2-way image classification set "SOUVIK" from GitHub (KinshukP/marine-debris-classifier); label vocabulary: no plastic, plastic.

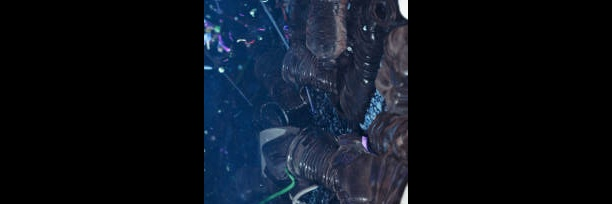
Label: plastic

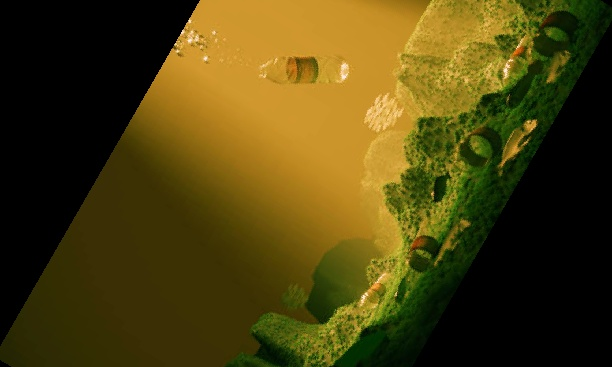
Label: plastic

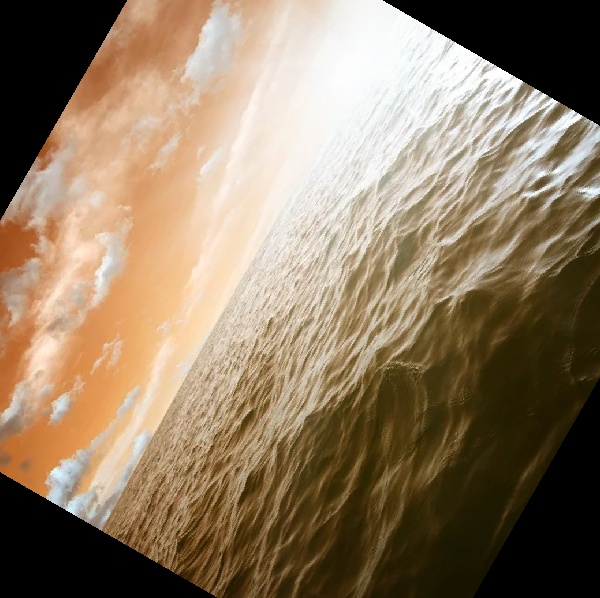
Label: no plastic

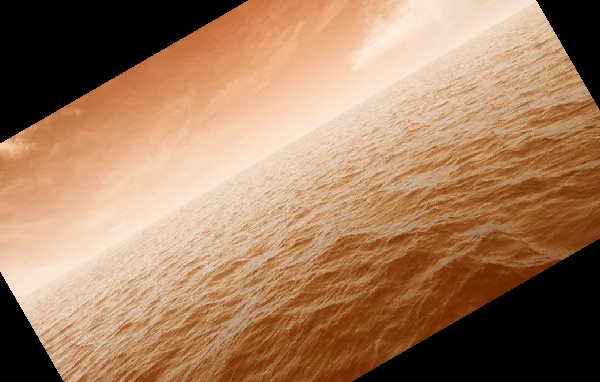
Label: no plastic

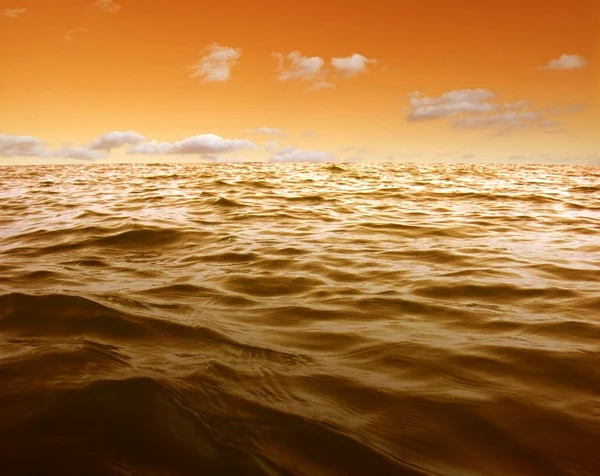
Label: no plastic

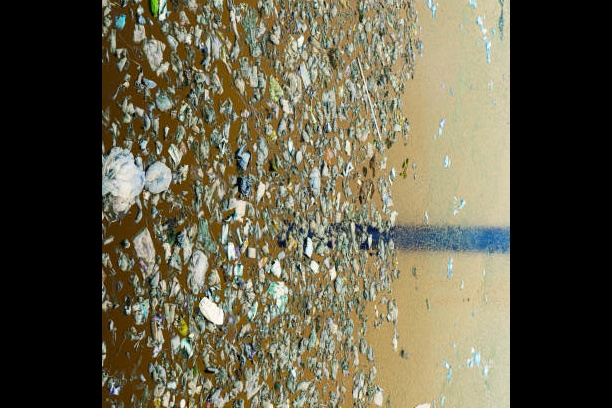
Label: plastic
